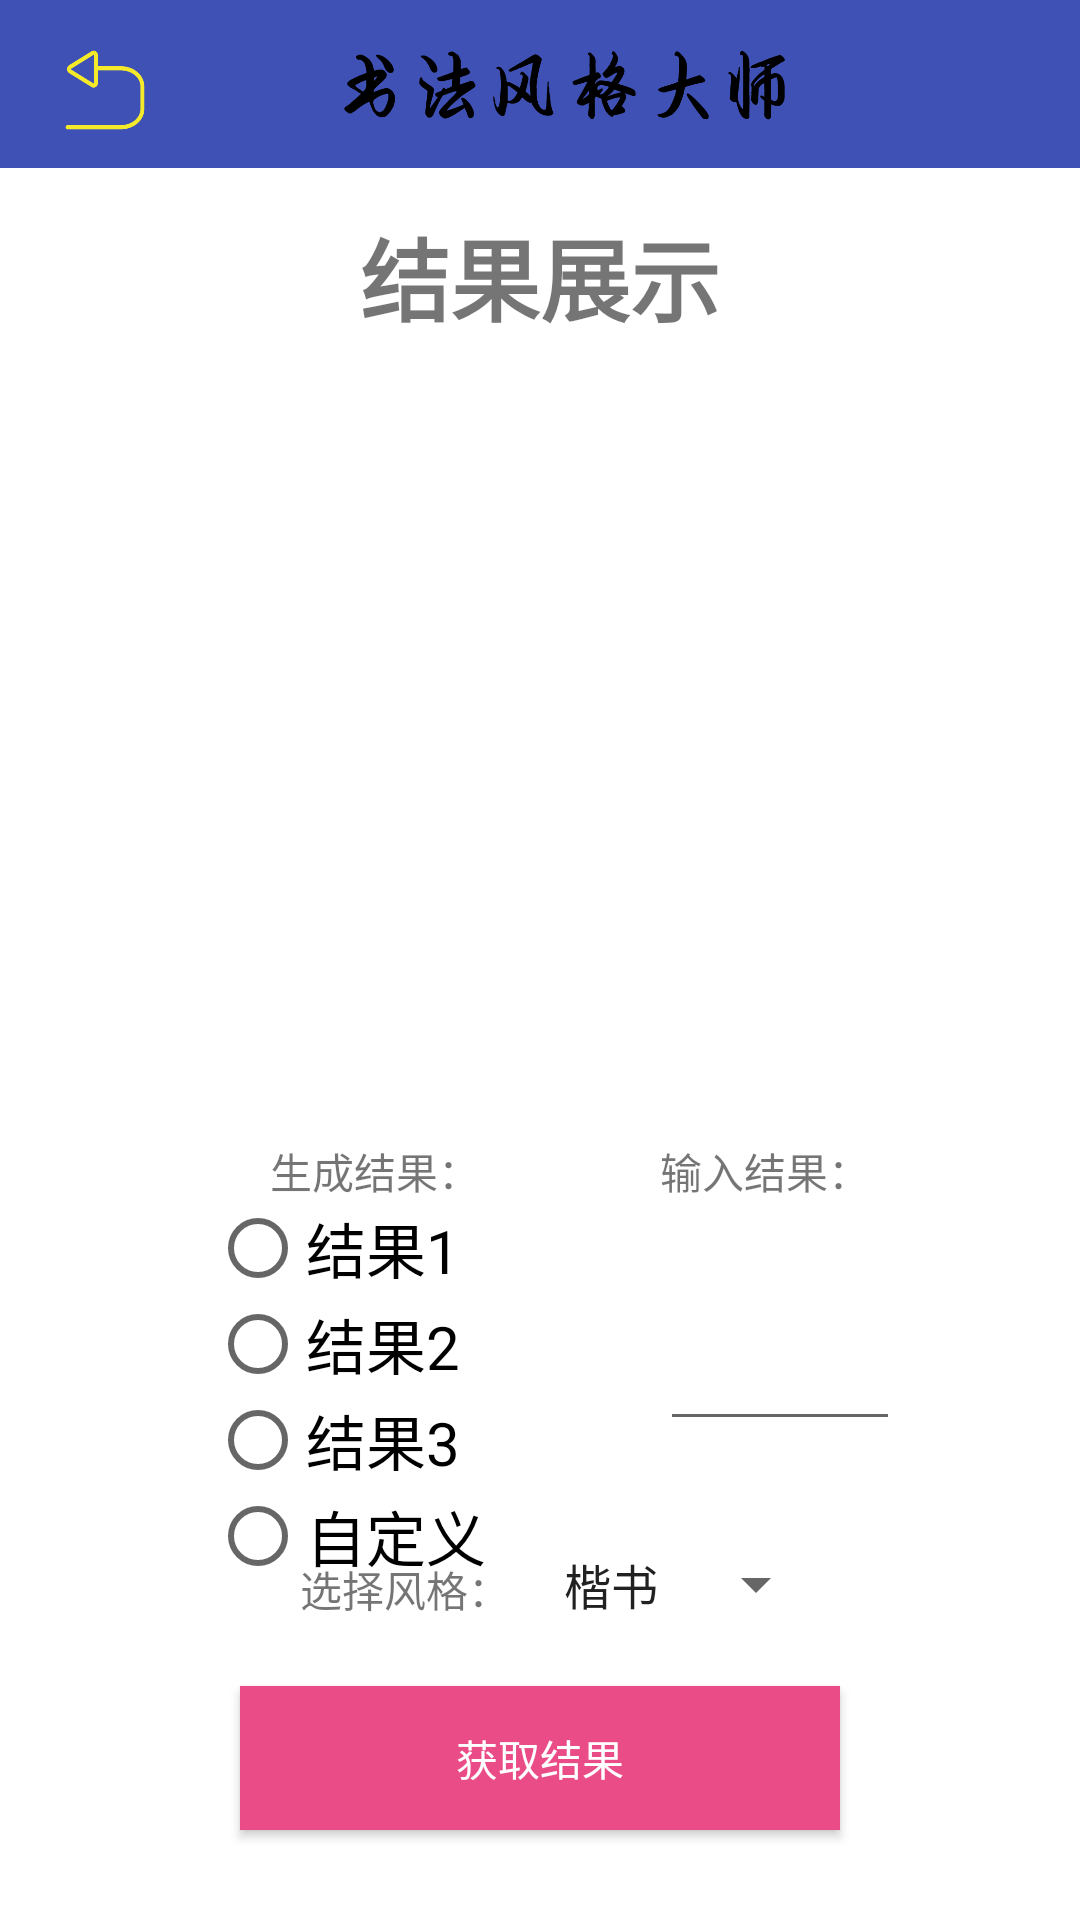

Here is an Android app screen rendered from its layout file. Give the layout XML and the strings, colors and styles it references.
<!-- AndroidManifest.xml: application theme AppTheme -->
<!-- res/layout/activity_result.xml -->
<?xml version="1.0" encoding="utf-8"?>
<RelativeLayout xmlns:android="http://schemas.android.com/apk/res/android"
    xmlns:tools="http://schemas.android.com/tools"
    android:layout_width="match_parent"
    android:layout_height="match_parent"
    android:clipToPadding="true"
    android:fitsSystemWindows="true"
    android:background="#FFFFFF"
    tools:ignore="ExtraText">

    <ImageView
        android:id="@+id/ivPic"
        android:layout_width="261dp"
        android:layout_height="210dp"
        android:layout_alignParentTop="true"
        android:layout_centerHorizontal="true"
        android:layout_marginTop="130dp"
        android:src="@mipmap/default_select_photo" />

    <TextView
        android:id="@+id/remoteRes"
        android:layout_width="wrap_content"
        android:layout_height="wrap_content"
        android:layout_alignParentStart="true"
        android:layout_alignParentTop="true"
        android:layout_marginStart="90dp"
        android:layout_marginTop="380dp"
        android:text="@string/string_getRes" />

    <TextView
        android:id="@+id/myRes"
        android:layout_width="wrap_content"
        android:layout_height="wrap_content"
        android:layout_alignParentStart="true"
        android:layout_alignParentTop="true"
        android:layout_marginStart="220dp"
        android:layout_marginTop="380dp"
        android:text="@string/string_inputRes" />

    <include layout="@layout/toolbar_layout" />

    <ImageView
        android:id="@+id/action_back"
        android:layout_width="30dp"
        android:layout_height="30dp"
        android:layout_alignParentStart="true"
        android:layout_alignParentTop="true"
        android:layout_marginStart="20dp"
        android:layout_marginTop="15dp"
        android:src="@mipmap/back_true" />

    <TextView
        android:id="@+id/result_title"
        android:layout_width="wrap_content"
        android:layout_height="wrap_content"
        android:layout_alignParentTop="true"
        android:layout_centerHorizontal="true"
        android:layout_marginTop="70dp"
        android:textStyle="bold"
        android:textSize="30sp"
        android:text="@string/result_title" />


    <RadioGroup
        android:layout_width="wrap_content"
        android:layout_height="wrap_content"
        android:layout_alignParentTop="true"
        android:layout_marginStart="70dp"
        android:layout_marginTop="400dp"
        tools:ignore="UselessParent">

        <RadioButton
            android:id="@+id/resTxt1"
            android:layout_width="match_parent"
            android:layout_height="wrap_content"
            android:layout_weight="1"
            android:text="@string/possible_res1"
            android:textSize="20sp" />

        <RadioButton
            android:id="@+id/resTxt2"
            android:layout_width="match_parent"
            android:layout_height="wrap_content"
            android:layout_weight="1"
            android:text="@string/possible_res2"
            android:textSize="20sp" />

        <RadioButton
            android:id="@+id/resTxt3"
            android:layout_width="match_parent"
            android:layout_height="wrap_content"
            android:layout_weight="1"
            android:text="@string/possible_res3"
            android:textSize="20sp" />

        <RadioButton
            android:id="@+id/resTxt4"
            android:layout_width="match_parent"
            android:layout_height="wrap_content"
            android:layout_weight="1"
            android:text="@string/possible_res4"
            android:textSize="20sp" />

    </RadioGroup>

    <EditText
        android:id="@+id/myNewRes"
        android:layout_width="80dp"
        android:layout_height="wrap_content"
        android:layout_alignParentTop="true"
        android:layout_alignStart="@+id/myRes"
        android:textSize="40sp"
        android:textColor="@color/red"
        android:layout_marginTop="410dp"
        />

    <TextView
        android:id="@+id/style_title"
        android:layout_width="wrap_content"
        android:layout_height="wrap_content"
        android:layout_alignParentStart="true"
        android:layout_alignParentBottom="true"
        android:layout_marginStart="100dp"
        android:layout_marginBottom="100dp"
        android:text="@string/string_style" />

    <Spinner
        android:layout_width="wrap_content"
        android:layout_height="wrap_content"
        android:layout_marginBottom="100dp"
        android:layout_marginStart="180dp"
        android:layout_alignParentBottom="true"
        android:id="@+id/style_spinner"
        android:entries="@array/style_arr"
        />

    <Button
        android:id="@+id/getResPicBtn"
        android:layout_width="200dp"
        android:layout_height="wrap_content"
        android:layout_alignParentBottom="true"
        android:layout_centerHorizontal="true"
        android:layout_marginBottom="30dp"
        android:background="#ea4c88"
        android:text="@string/get_result"
        android:textColor="@color/white" />

</RelativeLayout>
<!-- res/layout/toolbar_layout.xml (included above) -->
<?xml version="1.0" encoding="utf-8"?>
<android.support.v7.widget.Toolbar xmlns:android="http://schemas.android.com/apk/res/android"
    xmlns:app="http://schemas.android.com/apk/res-auto"
    android:id="@+id/toolbar"
    android:layout_width="match_parent"
    android:layout_height="?attr/actionBarSize"
    android:background="?attr/colorPrimary"
    android:minHeight="?attr/actionBarSize"
    app:layout_scrollFlags="scroll|enterAlways"
    app:popupTheme="@style/ThemeOverlay.AppCompat.Light"
    app:theme="@style/MyToolBar">

    <ImageView
        android:id="@+id/logo"
        android:layout_width="wrap_content"
        android:layout_height="30dp"
        android:src="@mipmap/app_title_new" />

</android.support.v7.widget.Toolbar>
<!-- resources referenced by this layout -->
<resources>
  <string-array name="style_arr">
          <item>楷书</item>
          <item>行书</item>
      </string-array>
  <color name="red">#DC143C</color>
  <color name="white">#ffffff</color>
  <!-- mipmap app_title_new: png bitmap (mipmap-hdpi, 20887 bytes) -->
  <!-- mipmap back_true: png bitmap (mipmap-hdpi, 9865 bytes) -->
  <string name="get_result">获取结果</string>
  <string name="possible_res1">结果1</string>
  <string name="possible_res2">结果2</string>
  <string name="possible_res3">结果3</string>
  <string name="possible_res4">自定义</string>
  <string name="result_title">结果展示</string>
  <string name="string_getRes">生成结果：</string>
  <string name="string_inputRes">输入结果：</string>
  <string name="string_style">选择风格：</string>
  <style name="MyToolBar" parent="@android:style/Widget.Holo.Light.ActionBar">
          <item name="android:background">?colorPrimary</item>
          <item name="android:textColorPrimary">@android:color/darker_gray</item>
          <item name="android:textColorSecondary">@android:color/darker_gray</item>
          <item name="colorControlActivated">@android:color/darker_gray</item>
      </style>
  <style name="AppTheme" parent="Theme.AppCompat.Light.NoActionBar">
          
          <item name="colorPrimary">@color/colorPrimary</item>
          <item name="colorPrimaryDark">@color/colorPrimaryDark</item>
          <item name="colorAccent">@color/colorAccent</item>
      </style>
  <color name="colorPrimary">#3F51B5</color>
  <color name="colorPrimaryDark">#303F9F</color>
  <color name="colorAccent">#FF00FF</color>
</resources>
